Run: headless pygame with SDL's dummy video driver; simulated clock (each Clock.tick advances the game by its frame time, no real sleeping); random seed 0; keys injected as events and as key.get_pressed() state; mouse plan: one left click at the window centre at the start of phase 2, then a move to the lower-right quarter at the start of phase 3.
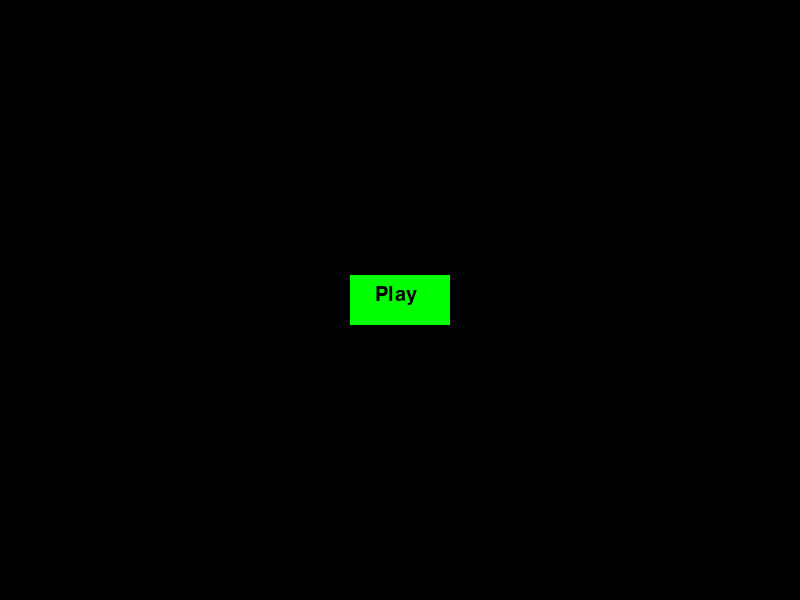
Frame 1 of 4 · flips 1–60 · no input
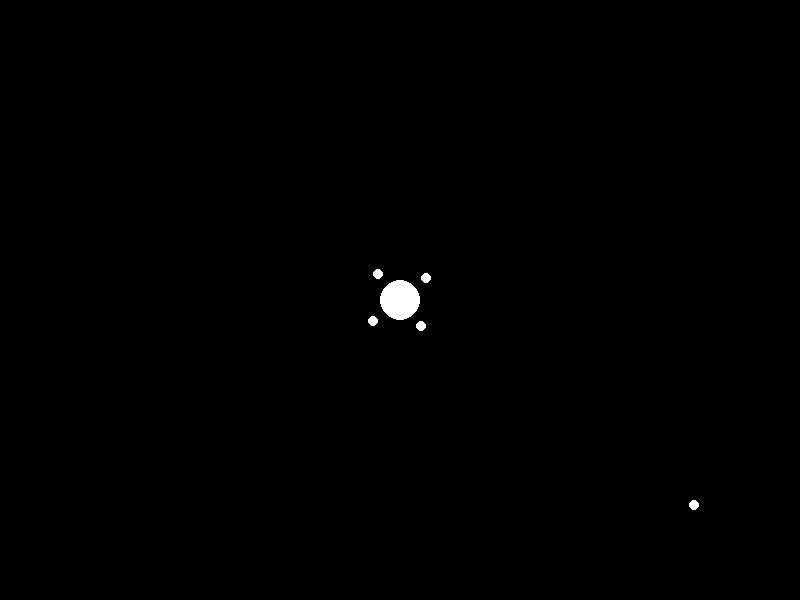
Frame 2 of 4 · flips 61–180 · clicked the window centre · tapped SPACE, RETURN · held RIGHT (→), D
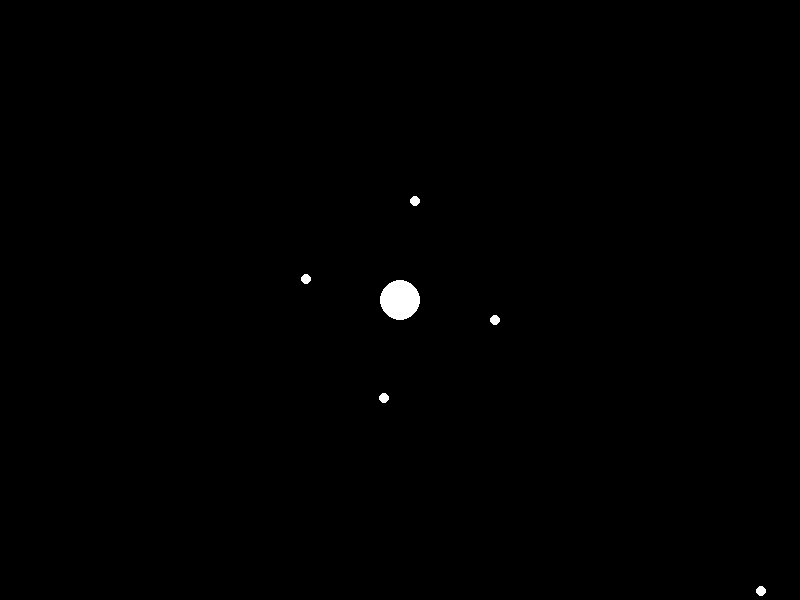
Frame 3 of 4 · flips 181–300 · moved the mouse to the lower-right quarter · held DOWN (↓), S
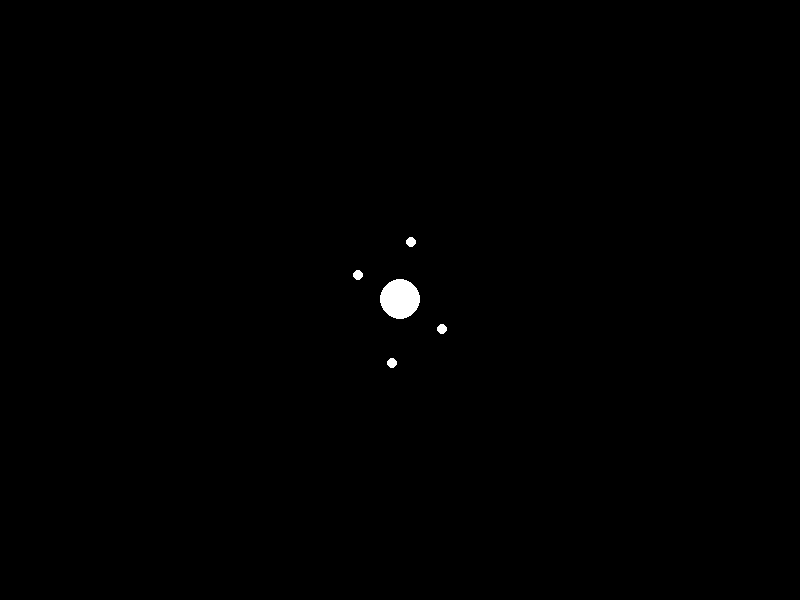
Frame 4 of 4 · flips 301–420 · held LEFT (←), A, UP (↑), W

The pygame program that drew these frames:

import sys
import pygame
import math
import random


# Initialize Pygame
pygame.init()

# Set the dimensions of the window
width = 800
height = 600
window_size = (width, height)

# Create the window
window = pygame.display.set_mode(window_size)
pygame.display.set_caption("Gravity Simulator")

clock = pygame.time.Clock()
target_fps = 120

class Planet:
    def __init__(self, radius, xvel, yvel, x, y, mass):
        self.radius = radius
        self.xvel = xvel
        self.yvel = yvel
        self.x = x
        self.y = y
        self.mass = mass

    def draw(self, window):
        pygame.draw.circle(window, (255, 255, 255), (self.x, self.y), self.radius)

    def move(self):
        self.x += self.xvel
        self.y += self.yvel
    
    def attract(self, other):
        g = 0.2
        gforce = g * self.mass * other.mass / ((self.x - other.x) ** 2 + (self.y - other.y) ** 2)
        angle = math.atan2(other.y - self.y, other.x - self.x)
        self.xvel += math.cos(angle) * gforce / self.mass
        self.yvel += math.sin(angle) * gforce / self.mass


planets = []
planets.append(Planet(20, 0, 0, width // 2, height // 2, 1000))
planets.append(Planet(5, 0, 1, width // 2 + 100, height // 2, 100))
planets.append(Planet(5, 0, -1, width // 2 - 100, height // 2 , 100))
planets.append(Planet(5, -1, 0, width // 2 , height // 2 + 100 , 100))
planets.append(Planet(5, 1, 0, width // 2 , height // 2 - 100 , 100))
planets.append(Planet(5, 1, 1, width // 2 + 200, height // 2 + 100, 10))

# Game loop
play_button = pygame.Rect(width // 2 - 50, height // 2 - 25, 100, 50)
play_button_color = (0, 255, 0)
play_button_text = pygame.font.SysFont(None, 30).render("Play", True, (0, 0, 0))

playing = False
while True:
    for event in pygame.event.get():
        if event.type == pygame.QUIT:
            pygame.quit()
            sys.exit()
        elif event.type == pygame.MOUSEBUTTONDOWN:
            if play_button.collidepoint(event.pos):
                playing = True

    if playing:
        if event.type == pygame.MOUSEBUTTONDOWN:
            x, y = event.pos 
            radius = random.randint(5, 20)
            mass = random.randint(50, 200)
            planets.append(Planet(radius, 0, 0, x, y, mass))
        # Update game logic
        for i in planets:
            i.move()
            i.draw(window)
        
        for i in planets:
            for j in planets:
                if i != j:
                    i.attract(j)
        pygame.display.flip()
        clock.tick(target_fps)
        window.fill((0, 0, 0))  # Fill the window with black color
    

    if not playing:
        pygame.draw.rect(window, play_button_color, play_button)
        window.blit(play_button_text, (width // 2 - 25, height // 2 - 15))
        pygame.display.flip()
        clock.tick(target_fps)
        window.fill((0, 0, 0))  # Fill the window with black color
